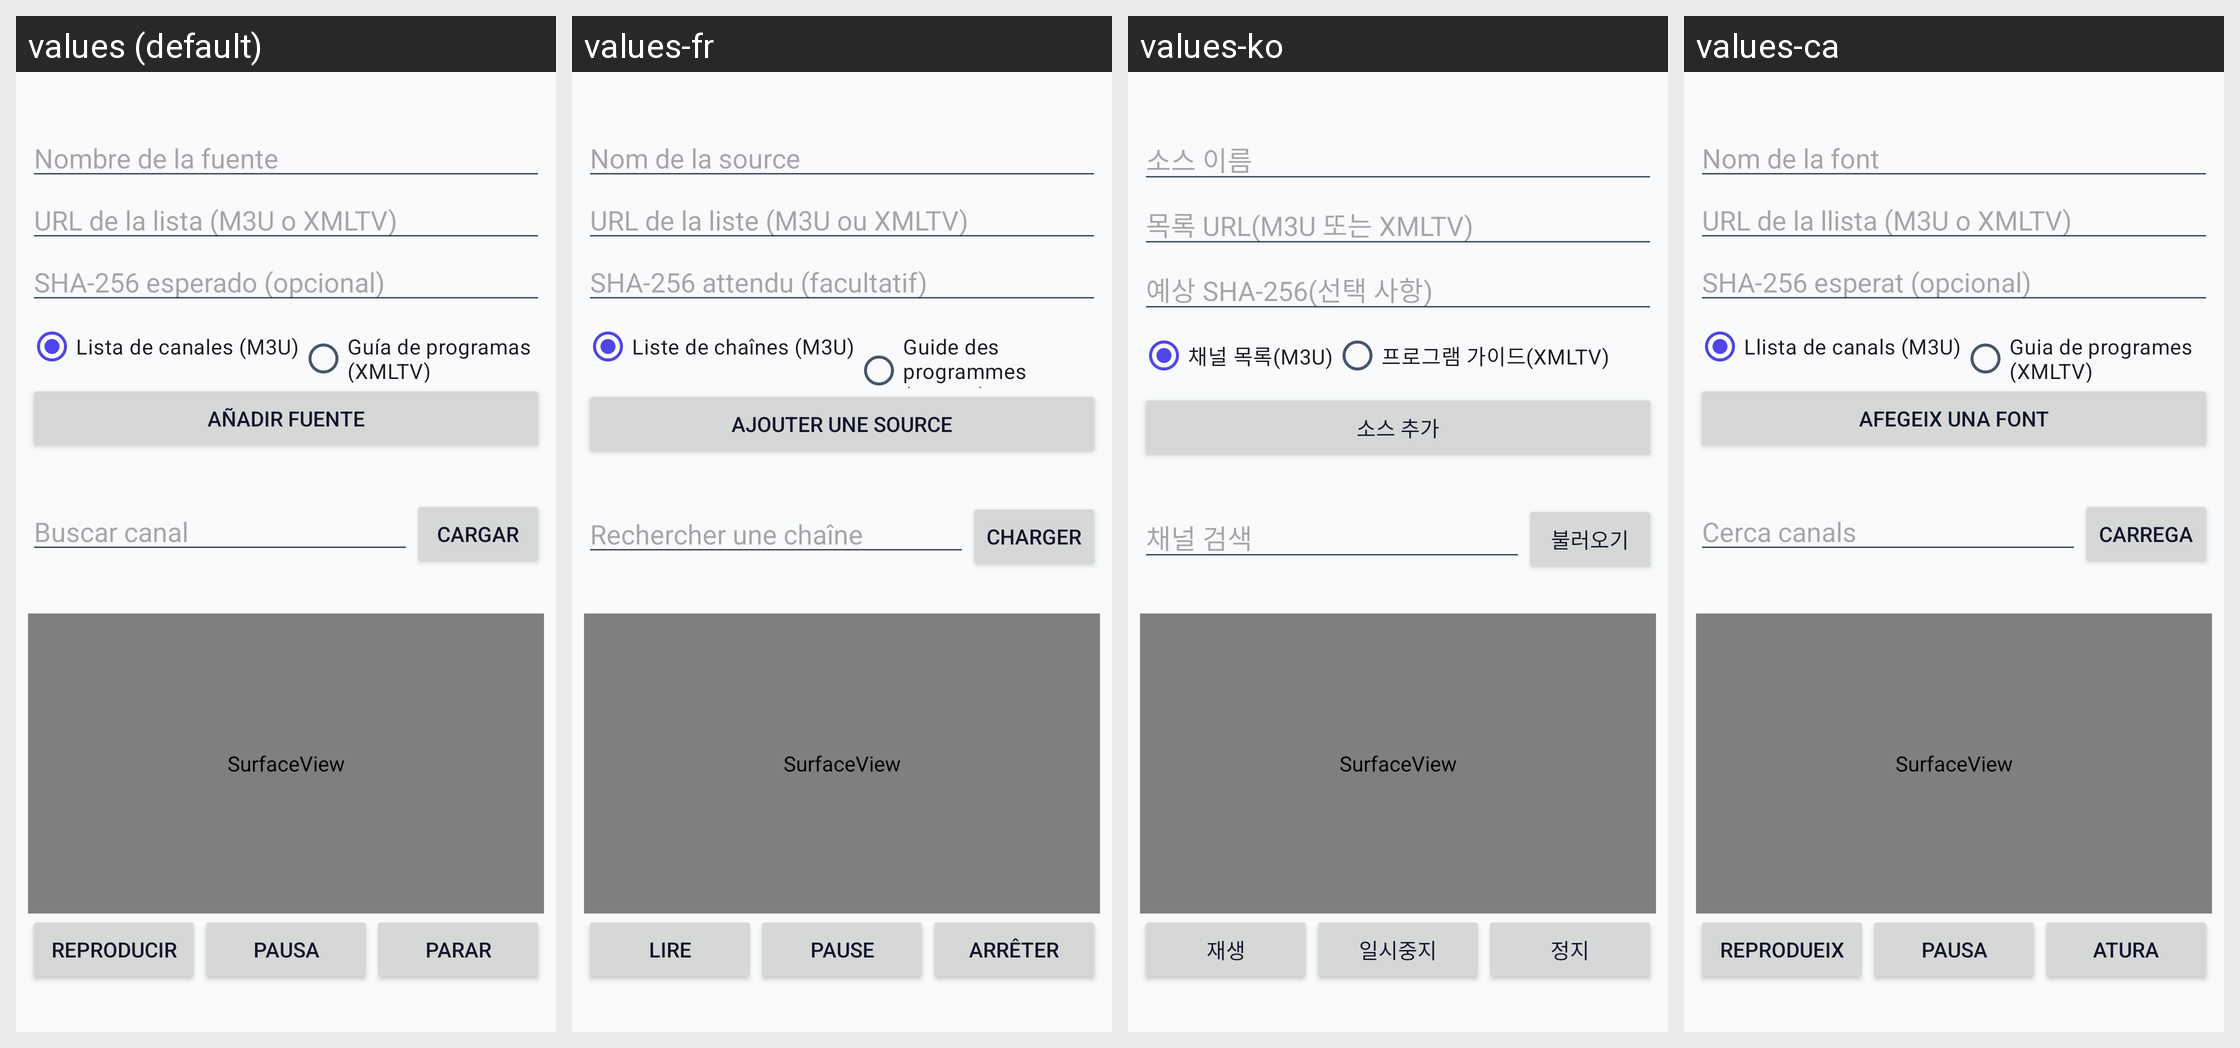

The Android screen above is rendered under several locales of the same app. Produce the string resources it draws, with the default and per-locale values.
Android screen res/layout/fragment_iptv.xml rendered under 4 locales, left to right: values (default), values-fr, values-ko, values-ca. Device: Nexus 5 (rendered at 1080×1920; each locale shown at half size, 540×960, under a caption strip naming it); theme Theme.ceroX.
Other locales in the repository, not shown: values-ar, values-en, values-id, values-ja, values-pt, values-ru, values-th, values-tr, values-uk, values-vi, values-zh.
Strings drawn on this screen, with the default value and each locale's value (text and hints the layout hard-codes, and strings that could not be matched under every locale, appear in the picture but are not listed):

iptv_nombre_fuente
  values: Nombre de la fuente
  values-fr: Nom de la source
  values-ko: 소스 이름
  values-ca: Nom de la font

iptv_url_lista
  values: URL de la lista (M3U o XMLTV)
  values-fr: URL de la liste (M3U ou XMLTV)
  values-ko: 목록 URL(M3U 또는 XMLTV)
  values-ca: URL de la llista (M3U o XMLTV)

iptv_huella_opcional
  values: SHA-256 esperado (opcional)
  values-fr: SHA-256 attendu (facultatif)
  values-ko: 예상 SHA-256(선택 사항)
  values-ca: SHA-256 esperat (opcional)

iptv_tipo_lista
  values: Lista de canales (M3U)
  values-fr: Liste de chaînes (M3U)
  values-ko: 채널 목록(M3U)
  values-ca: Llista de canals (M3U)

iptv_tipo_guia
  values: Guía de programas (XMLTV)
  values-fr: Guide des programmes (XMLTV)
  values-ko: 프로그램 가이드(XMLTV)
  values-ca: Guia de programes (XMLTV)

iptv_anadir_fuente
  values: Añadir fuente
  values-fr: Ajouter une source
  values-ko: 소스 추가
  values-ca: Afegeix una font

iptv_buscar_canal
  values: Buscar canal
  values-fr: Rechercher une chaîne
  values-ko: 채널 검색
  values-ca: Cerca canals

iptv_cargar
  values: Cargar
  values-fr: Charger
  values-ko: 불러오기
  values-ca: Carrega

iptv_reproducir
  values: Reproducir
  values-fr: Lire
  values-ko: 재생
  values-ca: Reprodueix

iptv_pausa
  values: Pausa
  values-fr: Pause
  values-ko: 일시중지
  values-ca: Pausa

iptv_parar
  values: Parar
  values-fr: Arrêter
  values-ko: 정지
  values-ca: Atura
